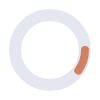
t = 0.00 s
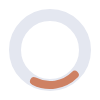
t = 0.63 s
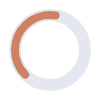
t = 1.88 s
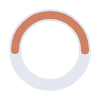
t = 2.50 s
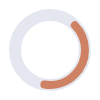
t = 3.13 s
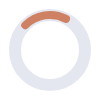
t = 4.38 s

The animated SVG that drew these frames (rendered in a browser with its animation timeline set to each time). Animation: 2 SMIL elements (animate=1,animateTransform=1); one cycle of 5.00 s, repeats indefinitely.

<svg xmlns="http://www.w3.org/2000/svg" width="100" height="100" preserveAspectRatio="xMidYMid"><circle cx="50" cy="50" r="35" stroke="#e4e7f0" stroke-width="12" fill="none"/><circle cx="50" cy="50" r="35" stroke="#CE8163" stroke-width="8" stroke-linecap="round" fill="none" transform="rotate(459.917 50 50)"><animateTransform attributeName="transform" type="rotate" repeatCount="indefinite" dur="5s" values="0 50 50;180 50 50;720 50 50" keyTimes="0;0.5;1"/><animate attributeName="stroke-dasharray" repeatCount="indefinite" dur="5s" values="21.991148575128552 197.92033717615695;109.95574287564276 109.95574287564276;21.991148575128552 197.92033717615695" keyTimes="0;0.5;1"/></circle></svg>
